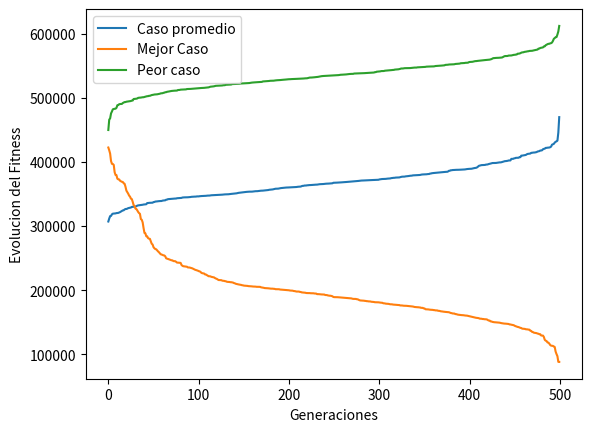

Here is the Python script that generated this plot:
import random
import matplotlib.pyplot as plt

COSTO_OBJETIVO = [500000, 200000, 150000]
COSTO_TOTAL = [600000, 300000, 280000]  #!DATOS SACADOS DE MERCADO LIBRE
TIPOS_MADERA = ['PINO', 'HORMIGUILLO']
INCRUSTACION = ["A", "B", "C"]
TAMANIOS = ["PROFESIONAL", "GRANDE", "MEDIANA"]
BARNIZADO = ["NORMAL", "TINTA"]
TAMANO_POBLACION = 50
PROBABILIDAD_MUTACION = 0.1
GENERACIONES = 20

peores_individuos = []
promedios_individuoss = []
mejores_individuos = []
peores_grafico = []
promedios_grafico = []
mejores_grafico = []

tamañoPoblacion = 0
maximoPoblacion = 0
minimo = 0
maximo = 0
generaciones = 0
allFitness = []

listaSeleccion = []
listaCruza = []
listaMutacion = []
listaFitness = []

contador_gens = 0
contadorControl = 0
mejores_gen = []
peores_gen = []
mejoresFit = []
promedio_gen = []


def GenerarPrecio():
    valor = COSTO_TOTAL[0] // 9
    return random.uniform(100, valor)  # Rango de precios para la madera


def CrearMarimba(tamaño_poblacion):
    global contadorControl
    global listaSeleccion
    global listaCruza
    global listaMutacion
    global listaFitness
    for i in range(tamaño_poblacion):
        tablaSeleccion = {
            'Indice': i + 1,
            'Faldones': random.choice(TIPOS_MADERA),
            'FaldonesPrecio': 0,
            'Bastidores': random.choice(TIPOS_MADERA),
            'BastidoresPrecio': 0,
            'Cajones': random.choice(TIPOS_MADERA),
            'CajonesPrecio': 0,
            'Patas': random.choice(TIPOS_MADERA),
            'PatasPrecios': 0,
            'Tirantes': random.choice(TIPOS_MADERA),
            'TirantesPrecios': 0,
            'Teclas': random.choice(TIPOS_MADERA),
            'TeclasPrecios': 0,
            'Incrustaciones': random.choice(INCRUSTACION),
            'IncrustacionesPrecios': 0,
            'Tamanio': TAMANIOS[0],
            'TamanioPrecios': COSTO_TOTAL[0],
            'Barnizado': random.choice(BARNIZADO),
            'BarnizadoPrecio': 0,
            'Fitness': 0
        },
        tablaCruza = {
            'Indice': '',
            'Faldones': '',
            'FaldonesPrecio': 0,
            'Bastidores': '',
            'BastidoresPrecio': 0,
            'Cajones': '',
            'CajonesPrecio': 0,
            'Patas': '',
            'PatasPrecios': 0,
            'Tirantes': '',
            'TirantesPrecios': 0,
            'Teclas': '',
            'TeclasPrecios': 0,
            'Incrustaciones': '',
            'IncrustacionesPrecios': 0,
            'Tamanio': '',
            'TamanioPrecios': '',
            'Barnizado': '',
            'BarnizadoPrecio': 0,
            'Fitness': 0
        },
        tablaMutacion = {
            'Faldones': '',
            'FaldonesPrecio': '',
            'Bastidores': '',
            'BastidoresPrecio': '',
            'Cajones': '',
            'CajonesPrecio': '',
            'Patas': '',
            'PatasPrecios': '',
            'Tirantes': '',
            'TirantesPrecios': '',
            'Teclas': '',
            'TeclasPrecios': '',
            'Incrustaciones': '',
            'IncrustacionesPrecios': '',
            'Tamanio': '',
            'TamanioPrecios': '',
            'Barnizado': '',
            'BarnizadoPrecio': '',
            'Fitness': 0
        },
        tablaFitness = {
            'Padre': 0,
            'Fitness padre': 0,
            'Hijo': 0,
            'Fitness hijo': 0,
            'Mejor fitness': 0,
            'Cadena de bits': 0
        },
        listaSeleccion.extend(tablaSeleccion)
        listaCruza.extend(tablaCruza)
        listaMutacion.extend(tablaMutacion)
        listaFitness.extend(tablaFitness)
        contadorControl += 1


def seleccion():
    global listaSeleccion, listaCruza
    sumaFitness = 0
    promedioFitness = 0
    peorFitness = 0
    probAcumulada = 0
    for i in range(len(listaSeleccion)):
        precio = GenerarPrecio()
        listaSeleccion[i].update({'FaldonesPrecio': precio})
        sumaFitness += precio
        precio = GenerarPrecio()
        listaSeleccion[i].update({'BastidoresPrecio': precio})
        sumaFitness += precio
        precio = GenerarPrecio()
        listaSeleccion[i].update({'CajonesPrecio': precio})
        sumaFitness += precio
        precio = GenerarPrecio()
        listaSeleccion[i].update({'PatasPrecios': precio})
        sumaFitness += precio
        precio = GenerarPrecio()
        listaSeleccion[i].update({'TirantesPrecios': precio})
        sumaFitness += precio
        precio = GenerarPrecio()
        listaSeleccion[i].update({'TeclasPrecios': precio})
        sumaFitness += precio
        precio = GenerarPrecio()
        listaSeleccion[i].update({'IncrustacionesPrecios': precio})
        sumaFitness += precio
        precio = GenerarPrecio()
        listaSeleccion[i].update({'BarnizadoPrecio': precio})
        sumaFitness += precio

    for i in range(len(listaSeleccion)):
        precio_total = (listaSeleccion[i]['FaldonesPrecio'] +
                        listaSeleccion[i]['BastidoresPrecio'] +
                        listaSeleccion[i]['CajonesPrecio'] +
                        listaSeleccion[i]['PatasPrecios'] +
                        listaSeleccion[i]['TirantesPrecios'] +
                        listaSeleccion[i]['TeclasPrecios'] +
                        listaSeleccion[i]['IncrustacionesPrecios'] +
                        listaSeleccion[i]['BarnizadoPrecio'])
        listaSeleccion[i]['Fitness'] = precio_total
        sumaFitness += precio_total
    promedioFitness = sumaFitness / len(listaSeleccion)
    for i in range(len(listaSeleccion)):
        if (i == 0):
            peor_fitness = listaSeleccion[0].get("Fitness")
            minimo_fitness = listaSeleccion[0].get('Fitness')
        else:
            if (listaSeleccion[i].get('Fitness') > peor_fitness):
                peor_fitness = listaSeleccion[i].get('Fitness')
                minimo_fitness = listaSeleccion[i].get('Fitness')
            if (minimo_fitness > listaSeleccion[i].get('Fitness')):
                minimo_fitness = listaSeleccion[i].get('Fitness')
        prob = listaSeleccion[i].get('Fitness') / sumaFitness
        expCount = listaSeleccion[i].get('Fitness') / promedioFitness
    mejores = {
        'Generacion': contador_gens,
        'Mejor': peor_fitness,
        'Peor': minimo_fitness,
        'Promedio': promedioFitness
    },
    mejoresFit.extend(mejores)
    equis = 0
    for i in range(len(listaSeleccion)):
        listaFitness[equis].update(
            {'Fitness padre': listaSeleccion[i].get('Fitness')})
        equis += 1


def Cruza():
    for y in range(0, len(listaCruza), 2):
        padre1 = listaCruza[y]
        padre2 = listaCruza[y + 1]
        listaCruza[y].update({"Faldones": padre2.get("Faldones")})
        listaCruza[y + 1].update({"Faldones": padre1.get("Faldones")})
        listaCruza[y].update({"Bastidores": padre2.get("Bastidores")})
        listaCruza[y + 1].update({"Bastidores": padre1.get("Bastidores")})
        listaCruza[y].update({"Cajones": padre2.get("Cajones")})
        listaCruza[y + 1].update({"Cajones": padre1.get("Cajones")})
        listaCruza[y].update({"Patas": padre2.get("Patas")})
        listaCruza[y + 1].update({"Patas": padre1.get("Patas")})
        listaCruza[y].update({"Tirantes": padre2.get("Tirantes")})
        listaCruza[y + 1].update({"Tirantes": padre1.get("Tirantes")})
        listaCruza[y].update({"Teclas": padre2.get("Teclas")})
        listaCruza[y + 1].update({"Teclas": padre1.get("Teclas")})
        listaCruza[y].update({"Incrustaciones": padre2.get("Incrustaciones")})
        listaCruza[y + 1].update(
            {"Incrustaciones": padre1.get("Incrustaciones")})
        listaCruza[y].update({"Barnizado": padre2.get("Barnizado")})
        listaCruza[y + 1].update({"Barnizado": padre1.get("Barnizado")})
    for i in range(len(listaCruza)):
        precio = GenerarPrecio()
        listaCruza[i].update({'FaldonesPrecio': precio})
        precio = GenerarPrecio()
        listaCruza[i].update({'BastidoresPrecio': precio})
        precio = GenerarPrecio()
        listaCruza[i].update({'CajonesPrecio': precio})
        precio = GenerarPrecio()
        listaCruza[i].update({'PatasPrecios': precio})
        precio = GenerarPrecio()
        listaCruza[i].update({'TirantesPrecios': precio})
        precio = GenerarPrecio()
        listaCruza[i].update({'TeclasPrecios': precio})
        precio = GenerarPrecio()
        listaCruza[i].update({'IncrustacionesPrecios': precio})
        precio = GenerarPrecio()
        listaCruza[i].update({'BarnizadoPrecio': precio})


def Mutacion(generacion):
    auxMutados = []
    for x in range(0, len(listaMutacion), 2):
        mut = bool(random.getrandbits(1))
        if mut:
            listaMutacion[x].update({
                'Faldones': random.choice(TIPOS_MADERA),
            })

            listaMutacion[x].update({
                'Bastidores': random.choice(TIPOS_MADERA),
            })
            listaMutacion[x].update({
                'Cajones': random.choice(TIPOS_MADERA),
            })

            listaMutacion[x].update({
                'Tirantes': random.choice(TIPOS_MADERA),
            })
            listaMutacion[x].update({
                'Teclas': random.choice(TIPOS_MADERA),
            })
            listaMutacion[x].update({
                'Incrustaciones':
                random.choice(INCRUSTACION),
            })
            listaMutacion[x].update({
                'Barnizado': random.choice(BARNIZADO),
            })
    for i in range(len(listaMutacion)):
        precio = GenerarPrecio()
        listaMutacion[i].update({'FaldonesPrecio': precio})
        precio = GenerarPrecio()
        listaMutacion[i].update({'BastidoresPrecio': precio})
        precio = GenerarPrecio()
        listaMutacion[i].update({'CajonesPrecio': precio})
        precio = GenerarPrecio()
        listaMutacion[i].update({'PatasPrecios': precio})
        precio = GenerarPrecio()
        listaMutacion[i].update({'TirantesPrecios': precio})
        precio = GenerarPrecio()
        listaMutacion[i].update({'TeclasPrecios': precio})
        precio = GenerarPrecio()
        listaMutacion[i].update({'IncrustacionesPrecios': precio})
        precio = GenerarPrecio()
        listaMutacion[i].update({'BarnizadoPrecio': precio})
    auxMutados = listaMutacion
    auxMutados = sorted(auxMutados, key=lambda x: x['Fitness'], reverse=True)
    ActualizarDatos(auxMutados, generacion)


def ActualizarDatos(mutados, generacion):
    global contadorControl
    for x in range(2):
        if contadorControl < maximoPoblacion:
            contadorControl += 1
            tablaSeleccion = {
                "Indice": contadorControl - 1,
                'Faldones': mutados[x].get("Faldones"),
                'FaldonesPrecio': 0,
                'Bastidores': mutados[x].get("Bastidores"),
                'BastidoresPrecio': 0,
                'Cajones': mutados[x].get("Cajones"),
                'CajonesPrecio': 0,
                'Patas': mutados[x].get("Patas"),
                'PatasPrecios': 0,
                'Tirantes': mutados[x].get("Tirantes"),
                'TirantesPrecios': 0,
                'Teclas': mutados[x].get("Teclas"),
                'TeclasPrecios': 0,
                'Incrustaciones': mutados[x].get("Incrustaciones"),
                'IncrustacionesPrecios': 0,
                'Tamanio': TAMANIOS[0],
                'TamanioPrecios': COSTO_TOTAL[0],
                'Barnizado': mutados[x].get("Barnizado"),
                'BarnizadoPrecio': 0,
                'Fitness': 0
            },
            tablaCruza = {
                'Faldones': mutados[x].get("Faldones"),
                'FaldonesPrecio': 0,
                'Bastidores': mutados[x].get("Bastidores"),
                'BastidoresPrecio': 0,
                'Cajones': mutados[x].get("Cajones"),
                'CajonesPrecio': 0,
                'Patas': mutados[x].get("Patas"),
                'PatasPrecios': 0,
                'Tirantes': mutados[x].get("FaldTirantesones"),
                'TirantesPrecios': 0,
                'Teclas': mutados[x].get("Teclas"),
                'TeclasPrecios': 0,
                'Incrustaciones': mutados[x].get("Incrustaciones"),
                'IncrustacionesPrecios': 0,
                'Tamanio': TAMANIOS[0],
                'TamanioPrecios': COSTO_TOTAL[0],
                'Barnizado': mutados[x].get("Barnizado"),
                'BarnizadoPrecio': 0,
                'Fitness': 0
            },
            tablaMutacion = {
                'Faldones': '',
                'FaldonesPrecio': '',
                'Bastidores': '',
                'BastidoresPrecio': '',
                'Cajones': '',
                'CajonesPrecio': '',
                'Patas': '',
                'PatasPrecios': '',
                'Tirantes': '',
                'TirantesPrecios': '',
                'Teclas': '',
                'TeclasPrecios': '',
                'Incrustaciones': '',
                'IncrustacionesPrecios': '',
                'Tamanio': '',
                'TamanioPrecios': '',
                'Barnizado': '',
                'BarnizadoPrecio': '',
                'Fitness': 0
            },
            tablaFitness = {
                'Padre': 0,
                'Fitness padre': 0,
                'Hijo': 0,
                'Fitness hijo': 0,
                'Mejor fitness': 0
            }
            listaSeleccion.extend(tablaSeleccion)
            listaCruza.extend(tablaCruza)
            listaMutacion.extend(tablaMutacion)
            listaFitness.append(tablaFitness)
        else:
            ControlPoblacion(contadorControl)


def ControlPoblacion(contadorControl):
    for x in range(contadorControl):
        if (listaFitness[x].get('Fitness hijo')
                > listaFitness[x].get('Fitness padre')):
            listaSeleccion[x].update(
                {'Poblacion Inicial': listaFitness[x].get('Hijo')})
        else:
            listaSeleccion[x].update(
                {'Poblacion Inicial': listaFitness[x].get('Padre')})
        listaSeleccion[x].update({
            'Valor de x': 0,
            'Fitness': 0,
            'Prob i': 0,
            'Prob acumulada': 0,
            'Conteo esperado': 0,
            'Conteo actual': 0
        })


def Empezar(tamañoPoblacion, poblacionMax, generaciones):
    global contador_gens
    global maximoPoblacion
    maximoPoblacion = poblacionMax
    CrearMarimba(tamañoPoblacion)
    for i in range(generaciones):
        seleccion()
        Cruza()
        Mutacion(generaciones)
    Clasificar(generaciones)


def Clasificar(generaciones):
    global mejores_gen, peores_gen, promedio_gen
    for i in range(generaciones):
        mejores_gen.append(mejoresFit[i].get('Mejor'))
        peores_gen.append(mejoresFit[i].get('Peor'))
        promedio_gen.append(mejoresFit[i].get('Promedio'))
    GenerarGrafica(mejores_gen, peores_gen, promedio_gen)


def GenerarGrafica(x, y, z):
    x = sorted(x)
    y = sorted(y,reverse=True)
    z = sorted(z)
    print("MEJOR MARIMBA XD ", peores_gen[len(mejoresFit)-1])
    plt.plot(x, label="Caso promedio")  # Dibuja el gráfico
    plt.xlabel("Generaciones")  # Inserta el título del eje X
    plt.ylabel("Evolucion del Fitness")  # Inserta el título del eje Y
    plt.ioff()  # Desactiva modo interactivo de dibujo
    plt.ion()  # Activa modo interactivo de dibujo
    plt.plot(y, label="Mejor Caso"
             )  # Dibuja datos de lista2 sin borrar datos de lista1
    plt.ioff()  # Desactiva modo interactivo
    plt.ion()  # Activa modo interactivo de dibujo
    plt.plot(z, label="Peor caso"
             )  # Dibuja datos de lista2 sin borrar datos de lista1
    plt.ioff()  # Desactiva modo interactivo
    # plt.plot(lista3)   # No dibuja datos de lista3
    plt.legend()
    plt.show()  # Fuerza dibujo de datos de lista3


Empezar(10, 20, 500)
